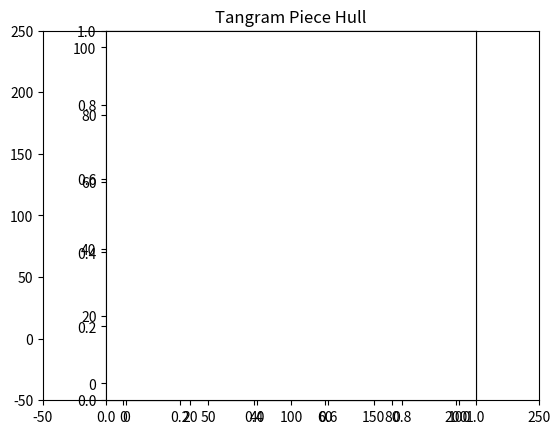

Reproduce this figure in Python.
from collections import namedtuple  
import matplotlib.pyplot as plt  
import random
import math

Point = namedtuple('Point', 'x y')


class ConvexHull(object):  
    _points = []
    _hull_points = []

    def __init__(self):
        pass

    def add(self, point):
        self._points.append(point)

    def _get_orientation(self, origin, p1, p2):
        '''
        Returns the orientation of the Point p1 with regards to Point p2 using origin.
        Negative if p1 is clockwise of p2.
        :param p1:
        :param p2:
        :return: integer
        '''
        difference = (
            ((p2.x - origin.x) * (p1.y - origin.y))
            - ((p1.x - origin.x) * (p2.y - origin.y))
        )

        return difference

    def compute_hull(self):
        '''
        Computes the points that make up the convex hull.
        :return:
        '''
        points = self._points

        # get leftmost point
        start = points[0]
        min_x = start.x
        for p in points[1:]:
            if p.x < min_x:
                min_x = p.x
                start = p

        point = start
        self._hull_points.append(start)

        far_point = None
        while far_point is not start:

            # get the first point (initial max) to use to compare with others
            p1 = None
            for p in points:
                if p is point:
                    continue
                else:
                    p1 = p
                    break

            far_point = p1

            for p2 in points:
                # ensure we aren't comparing to self or pivot point
                if p2 is point or p2 is p1:
                    continue
                else:
                    direction = self._get_orientation(point, far_point, p2)
                    if direction > 0:
                        far_point = p2

            self._hull_points.append(far_point)
            point = far_point

    def get_hull_points(self):
        if self._points and not self._hull_points:
            self.compute_hull()

        return self._hull_points

    def display(self):
        # all points
        plt.ylim(-50, 250)
        plt.xlim(-50, 250)
        x = [p.x for p in self._points]
        y = [p.y for p in self._points]
        plt.plot(x, y, marker='.', linestyle='None')
        plt.axes().set_aspect('equal')
        # hull points
        hx = [p.x for p in self._hull_points]
        hy = [p.y for p in self._hull_points]
        plt.plot(hx, hy)
        plt.axes().set_aspect('equal')
        plt.title('Tangram Piece Hull')
        plt.show()

def sort_points (plot_x, plot_y) : 
    points = []
    for (x, y) in zip (plot_x, plot_y) : 
        points.append((x, y))
    
    center_point = (sum([p[0] for p in points]) / len(points), sum([p[1] for p in points]) / len(points))
    points.sort(key = lambda point : math.atan2(point[1] - center_point[1], point[0] - center_point[0]))
    (__plot_x, __plot_y) = ([], [])

    for (x, y) in points : 
        __plot_x.append(x)
        __plot_y.append(y)
        
    print((__plot_x, __plot_y))
    return (__plot_x, __plot_y)

def main():  
    ch = ConvexHull()
    # (X, Y) = ([10.5, 31.713203435596423, -10.713203435596427, -31.926406871192853], [37.0, 79.42640687119285, 100.63961030678928, 58.21320343559643])
    # (X, Y) = ([61.926406871192846, 19.5, 83.13961030678928, 40.71320343559643] [2.786796564403574, 24.0, 45.21320343559643, 66.42640687119285])
    # (X, Y) = [19.75, 62.176406871192846, -1.463203435596426, 40.96320343559643] [25.0, 46.21320343559643, 67.42640687119285, 88.63961030678928]
    # (X, Y) = ([10.75, -10.463203435596427, 31.963203435596423, 53.176406871192846], [38.0, 80.42640687119285, 101.63961030678928, 59.21320343559643])
    # (X, Y) = ([12.0, 116.43423229832085, 103.37995326103075, -1.0542790372901083], [32.0, 45.054279037290115, 149.48851133561098, 136.43423229832086])
    (X, Y) = ([0, 100, 100, 0],[0, 100, 0, 100])
    
    (plot_x, plot_y) = (X, Y)
    for (x, y) in zip (plot_x, plot_y) :
        ch.add(Point(x, y))

    print("Points on hull:", ch.get_hull_points())
    ch.display()


if __name__ == '__main__':  
    main()